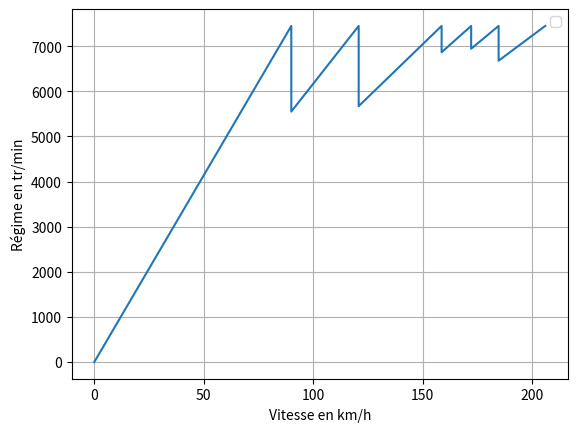

Generate this figure with matplotlib:
import matplotlib.pyplot as plt
PérimètreRoue = 1.765  #en m
Pont = 9/30
ListeRapport = [1, 1,2, 2, 2, 3, 3, 4, 4,5 ,5 , 5, 6, 6]
ListeVitesse = []

def ChoixPignonHaut(Vmax, num_pignon, RPMPassageHaut):  #Choix du pignon en fonction d'une vitesse maximale atteinte pour un régime maximal
    r = Vmax * 1000 / (60 * PérimètreRoue * Pont * RPMPassageHaut)
    return (num_pignon, r)

def ChoixPignonBas(Vmin, num_pignon, RPMPassageBas): #Choix du pignon en fonction d'une vitesse minimale atteinte avec une valleur de RPM permettant une bonne reprise.
    r = Vmin * 1000 / (60 * PérimètreRoue * Pont * RPMPassageBas)
    return(num_pignon, RPMPassageBas)

print(ChoixPignonHaut(207,6,7300))

def traceGrapheVitesseRPM(Rapports, RPMPassageHaut): #Rapports contient les rapports choisi (liste), RPMPassageHaut est le nombre de RPM souhaité au chgt de vitesse (liste aussi).
    VitesseDePassage  = []
    for i in range(len(Rapports)):
        VitesseDePassage.append(RPMPassageHaut[i] * Rapports[i] * Pont * PérimètreRoue * 60/1000)
    print(VitesseDePassage)
    X = [0]
    Y = [0]
    for i in range (len(VitesseDePassage) - 1):
        X.append(VitesseDePassage[i])
        X.append(VitesseDePassage[i])
        RPMPassageBas = VitesseDePassage[i] * 1000 / (PérimètreRoue * 60 * Pont * Rapports[i + 1])
        Y.append(RPMPassageHaut[i])
        Y.append(RPMPassageBas)
    X.append(VitesseDePassage[-1])
    Y.append(RPMPassageHaut[-1])
    plt.plot(X,Y)
    plt.xlabel("Vitesse en km/h")
    plt.ylabel("Régime en tr/min")
    plt.legend(loc = 'best')
    plt.grid()
    plt.show()

RapportsBV1 = [0.38, 0.51, 0.67, 0.727, 0.78, 0.87]
RPMPassageHautBV1 = [7450, 7450, 7450, 7450, 7450, 7450]
traceGrapheVitesseRPM(RapportsBV1, RPMPassageHautBV1)

